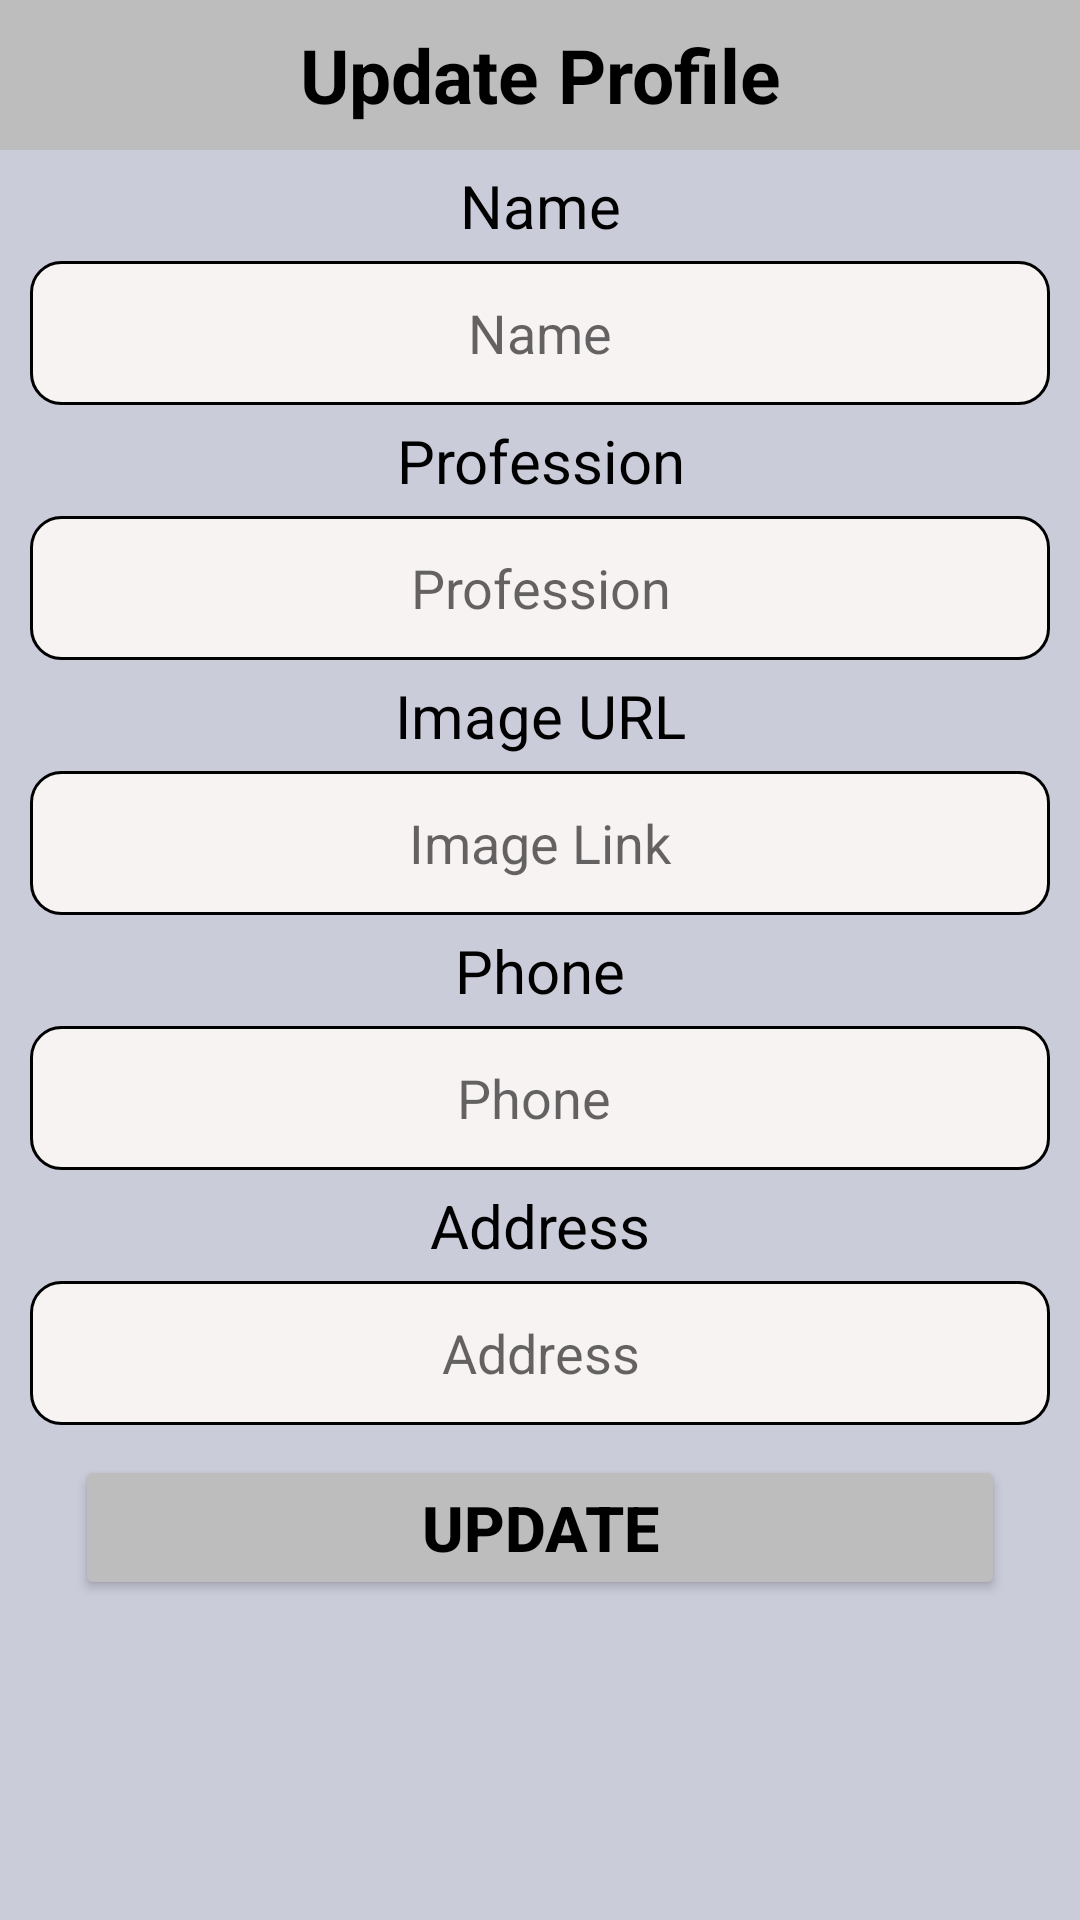

Android layout source for this screen:
<!-- AndroidManifest.xml: application theme Theme.DailyWagesWorkers -->
<!-- res/layout/update_popup.xml -->
<?xml version="1.0" encoding="utf-8"?>
<LinearLayout xmlns:android="http://schemas.android.com/apk/res/android"
    android:layout_width="match_parent"
    android:layout_height="match_parent"
    android:orientation="vertical">

    <ScrollView
        android:layout_width="match_parent"
        android:layout_height="wrap_content"
        android:layout_weight="1"
        android:fillViewport="true"
       >
        <LinearLayout
            android:layout_width="match_parent"
            android:layout_height="wrap_content"
            android:background="@color/light_blue1"
            android:orientation="vertical"
            >

    <TextView
        android:layout_width="match_parent"
        android:layout_height="50dp"
        android:background="#BDBDBD"
        android:gravity="center"
        android:text="Update Profile"
        android:textColor="@color/black"
        android:textSize="25sp"
        android:textStyle="bold" />
    <TextView
        android:layout_width="match_parent"
        android:layout_height="wrap_content"
        android:gravity="center"
        android:text="Name"
        android:textSize="20sp"
        android:layout_marginTop="5dp"
        android:layout_marginBottom="5dp"
        android:textColor="@color/black"/>

    <EditText
        android:layout_width="match_parent"
        android:layout_height="48dp"
        android:layout_marginLeft="10dp"
        android:layout_marginRight="10dp"
        android:background="@drawable/rounded"
        android:gravity="center"
        android:hint="Name"
        android:id="@+id/popName"/>
    <TextView
        android:layout_width="match_parent"
        android:layout_height="wrap_content"
        android:gravity="center"
        android:text="Profession"
        android:textSize="20sp"
        android:layout_marginTop="5dp"
        android:layout_marginBottom="5dp"
        android:textColor="@color/black"/>

    <EditText
        android:layout_width="match_parent"
        android:layout_height="48dp"
        android:layout_marginLeft="10dp"
        android:layout_marginRight="10dp"
        android:background="@drawable/rounded"
        android:gravity="center"
        android:hint="Profession"
        android:id="@+id/popProfession"/>
    <TextView
        android:layout_width="match_parent"
        android:layout_height="wrap_content"
        android:gravity="center"
        android:text="Image URL"
        android:textSize="20sp"
        android:layout_marginTop="5dp"
        android:layout_marginBottom="5dp"
        android:textColor="@color/black"/>

    <EditText
        android:layout_width="match_parent"
        android:layout_height="48dp"
        android:layout_marginLeft="10dp"
        android:layout_marginRight="10dp"
        android:background="@drawable/rounded"
        android:gravity="center"
        android:hint="Image Link"
        android:id="@+id/popImage"/>

    <TextView
        android:layout_width="match_parent"
        android:layout_height="wrap_content"
        android:gravity="center"
        android:text="Phone"
        android:textSize="20sp"
        android:layout_marginTop="5dp"
        android:layout_marginBottom="5dp"
        android:textColor="@color/black"/>

    <EditText
        android:layout_width="match_parent"
        android:layout_height="48dp"
        android:layout_marginLeft="10dp"
        android:layout_marginRight="10dp"
        android:background="@drawable/rounded"
        android:gravity="center"
        android:hint="Phone "
        android:id="@+id/popPhone"/>

    <TextView
        android:layout_width="match_parent"
        android:layout_height="wrap_content"
        android:gravity="center"
        android:text="Address"
        android:textSize="20sp"
        android:layout_marginTop="5dp"
        android:layout_marginBottom="5dp"
        android:textColor="@color/black"/>

    <EditText
        android:layout_width="match_parent"
        android:layout_height="48dp"
        android:layout_marginLeft="10dp"
        android:layout_marginRight="10dp"
        android:background="@drawable/rounded"
        android:gravity="center"
        android:hint="Address"
        android:id="@+id/popAddress"/>


    <Button
        android:layout_width="match_parent"
        android:layout_height="wrap_content"
        android:layout_marginLeft="25dp"
        android:layout_marginRight="25dp"
        android:layout_marginTop="10dp"
        android:text="Update"
        android:textColor="@color/black"
        android:textStyle="bold"
        android:textSize="21dp"
        android:id="@+id/popUpdate"
        android:backgroundTint="#BDBDBD"
        />
        </LinearLayout>
    </ScrollView>

</LinearLayout>
<!-- resources referenced by this layout -->
<resources>
  <color name="black">#FF000000</color>
  <color name="light_blue1">#CBCCDA</color>
  <!-- drawable rounded (drawable) -->
  <?xml version="1.0" encoding="utf-8"?>
  <shape xmlns:android="http://schemas.android.com/apk/res/android">
  
      <solid
          android:color="#F8F3F3"
          />
      <stroke
          android:width="1dp"
          android:color="@color/black"/>
      <corners
          android:radius="10dp"/>
  
  </shape>
  <style name="Theme.DailyWagesWorkers" parent="Theme.AppCompat.Light.DarkActionBar">
  
  
          
  
          <item name="colorPrimary">@color/lavender</item>
          <item name="colorPrimaryVariant">@color/lavender</item>
          <item name="colorOnPrimary">@color/white</item>
          
          <item name="colorSecondary">@color/teal_200</item>
          <item name="colorSecondaryVariant">@color/teal_700</item>
          <item name="colorOnSecondary">@color/black</item>
          
          <item name="android:statusBarColor">?attr/colorPrimaryVariant</item>
          
      </style>
  <color name="lavender">#9FA8F8</color>
  <color name="white">#FFFFFFFF</color>
  <color name="teal_200">#03DAC5</color>
  <color name="teal_700">#FFFFED</color>
</resources>
